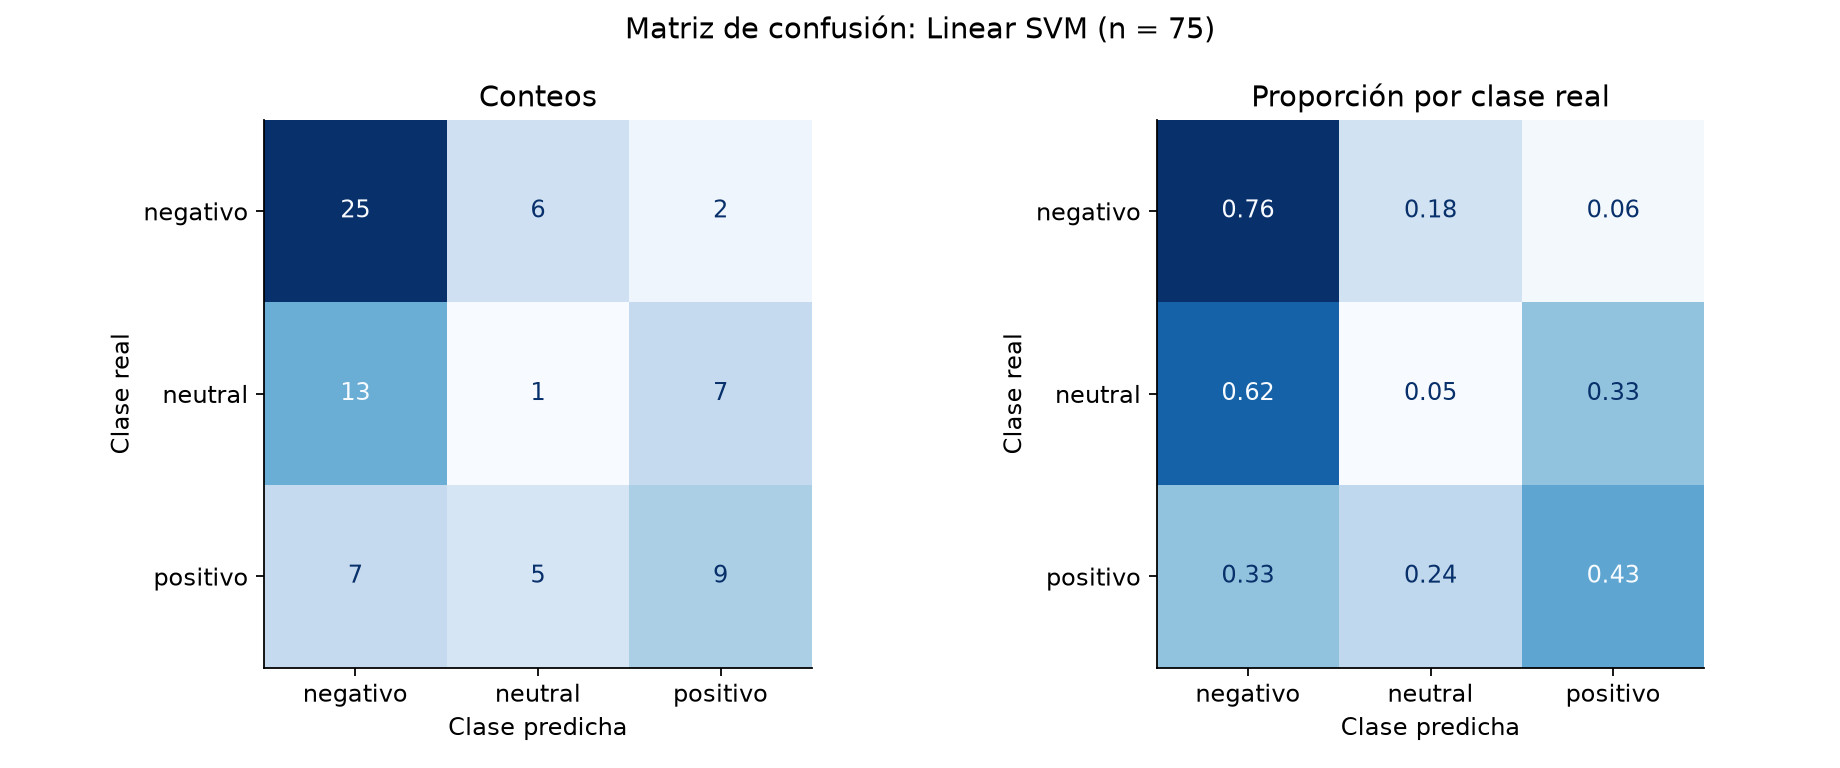

The data file committed next to this chart (first rows):
real, negativo, neutral, positivo
negativo, 25, 6, 2
neutral, 13, 1, 7
positivo, 7, 5, 9
